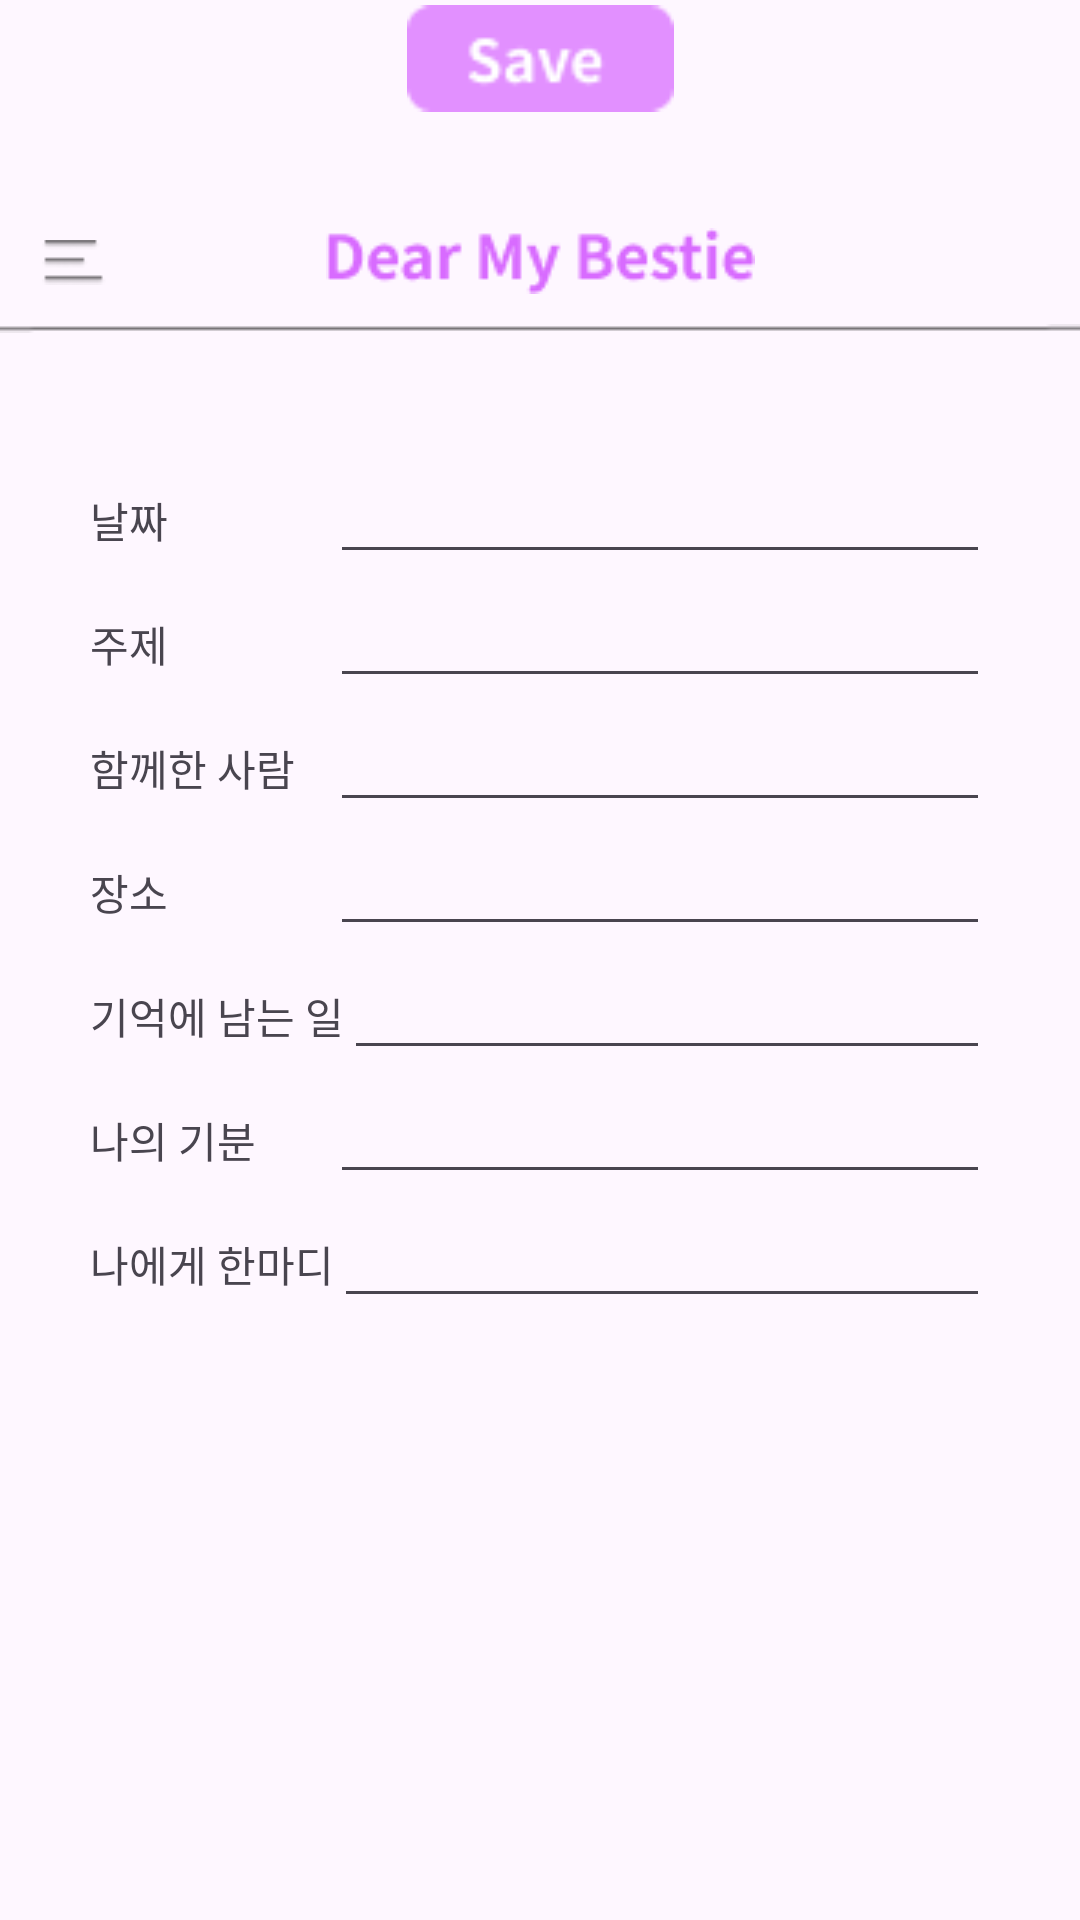

Write the Android layout XML for this screen, with the resource values it uses.
<!-- AndroidManifest.xml: application theme Theme.GURU2_30_App -->
<!-- res/layout/activity_note.xml -->
<?xml version="1.0" encoding="utf-8"?>
<androidx.constraintlayout.widget.ConstraintLayout xmlns:android="http://schemas.android.com/apk/res/android"
    xmlns:app="http://schemas.android.com/apk/res-auto"
    xmlns:tools="http://schemas.android.com/tools"
    android:layout_width="match_parent"
    android:layout_height="match_parent"
    tools:context=".NoteActivity">


    
    <ImageView
        android:layout_width="wrap_content"
        android:layout_height="wrap_content"
        android:layout_marginTop="76dp"
        android:src="@drawable/main_dmb"
        app:layout_constraintEnd_toEndOf="parent"
        app:layout_constraintStart_toStartOf="parent"
        app:layout_constraintTop_toTopOf="parent" />

    <ImageView
        android:layout_width="wrap_content"
        android:layout_height="wrap_content"
        android:layout_marginTop="80dp"
        android:src="@drawable/main_hamburger"
        app:layout_constraintEnd_toEndOf="parent"
        app:layout_constraintHorizontal_bias="0.041"
        app:layout_constraintStart_toStartOf="parent"
        app:layout_constraintTop_toTopOf="parent" />

    <ImageView
        android:layout_width="wrap_content"
        android:layout_height="wrap_content"
        android:layout_marginTop="108dp"
        android:src="@drawable/main_line"
        app:layout_constraintEnd_toEndOf="parent"
        app:layout_constraintStart_toStartOf="parent"
        app:layout_constraintTop_toTopOf="parent" />

    <ImageView
        android:id="@+id/saveBtn"
        android:layout_width="89dp"
        android:layout_height="39dp"
        app:layout_constraintEnd_toEndOf="parent"
        app:layout_constraintStart_toStartOf="parent"
        app:srcCompat="@drawable/save"
        tools:layout_editor_absoluteY="578dp"
        tools:ignore="MissingConstraints" />

    

    
    <LinearLayout
        android:layout_width="match_parent"
        android:layout_height="match_parent"
        android:orientation="vertical"
        android:paddingTop="150dp"
        android:paddingLeft="30dp"
        android:paddingRight="30dp">

    <LinearLayout
        android:layout_width="match_parent"
        android:layout_height="wrap_content"
        tools:ignore="MissingConstraints">
        <TextView
            android:layout_width="80sp"
            android:layout_height="wrap_content"
            android:text="날짜"/>
        <EditText
            android:id="@+id/date"
            android:layout_width="match_parent"
            android:layout_height="wrap_content"/>
    </LinearLayout>

    

    <LinearLayout
        android:layout_width="match_parent"
        android:layout_height="wrap_content"
        tools:ignore="MissingConstraints">
        <TextView
            android:layout_width="80sp"
            android:layout_height="wrap_content"
            android:text="주제"/>
        <EditText
            android:id="@+id/title"
            android:layout_width="match_parent"
            android:layout_height="wrap_content"/>
    </LinearLayout>

    
    <LinearLayout
        android:layout_width="match_parent"
        android:layout_height="wrap_content"
        tools:ignore="MissingConstraints">
        <TextView
            android:layout_width="80sp"
            android:layout_height="wrap_content"
            android:text="함께한 사람"/>
        <EditText
            android:id="@+id/person"
            android:layout_width="match_parent"
            android:layout_height="wrap_content"/>
    </LinearLayout>

    
    <LinearLayout
        android:layout_width="match_parent"
        android:layout_height="wrap_content"
        tools:ignore="MissingConstraints">
        <TextView
            android:layout_width="80sp"
            android:layout_height="wrap_content"
            android:text="장소"/>
        <EditText
            android:id="@+id/place"
            android:layout_width="match_parent"
            android:layout_height="wrap_content"/>
    </LinearLayout>

    
    <LinearLayout
        android:layout_width="match_parent"
        android:layout_height="wrap_content"
        tools:ignore="MissingConstraints">

        <TextView
            android:layout_width="wrap_content"
            android:layout_height="wrap_content"
            android:text="기억에 남는 일" />
        <EditText
            android:id="@+id/issue"
            android:layout_width="match_parent"
            android:layout_height="wrap_content"/>
    </LinearLayout>


    
    <LinearLayout
        android:layout_width="match_parent"
        android:layout_height="wrap_content"
        tools:ignore="MissingConstraints">
        <TextView
            android:layout_width="80sp"
            android:layout_height="wrap_content"
            android:text="나의 기분"/>
        <EditText
            android:id="@+id/feel"
            android:layout_width="match_parent"
            android:layout_height="wrap_content"/>
    </LinearLayout>

    
    <LinearLayout
        android:layout_width="match_parent"
        android:layout_height="wrap_content"
        tools:ignore="MissingConstraints">

        <TextView
            android:layout_width="wrap_content"
            android:layout_height="wrap_content"
            android:text="나에게 한마디" />
        <EditText
            android:id="@+id/tome"
            android:layout_width="match_parent"
            android:layout_height="wrap_content"/>
    </LinearLayout>

    </LinearLayout>
</androidx.constraintlayout.widget.ConstraintLayout>
<!-- resources referenced by this layout -->
<resources>
  <!-- drawable main_dmb: png bitmap (drawable, 2221 bytes) -->
  <!-- drawable main_hamburger: png bitmap (drawable, 291 bytes) -->
  <!-- drawable main_line: png bitmap (drawable, 169 bytes) -->
  <!-- drawable save: png bitmap (drawable, 1013 bytes) -->
  <style name="Theme.GURU2_30_App" parent="Base.Theme.GURU2_30_App" />
  <style name="Base.Theme.GURU2_30_App" parent="Theme.Material3.DayNight.NoActionBar">
          
          
      </style>
</resources>
